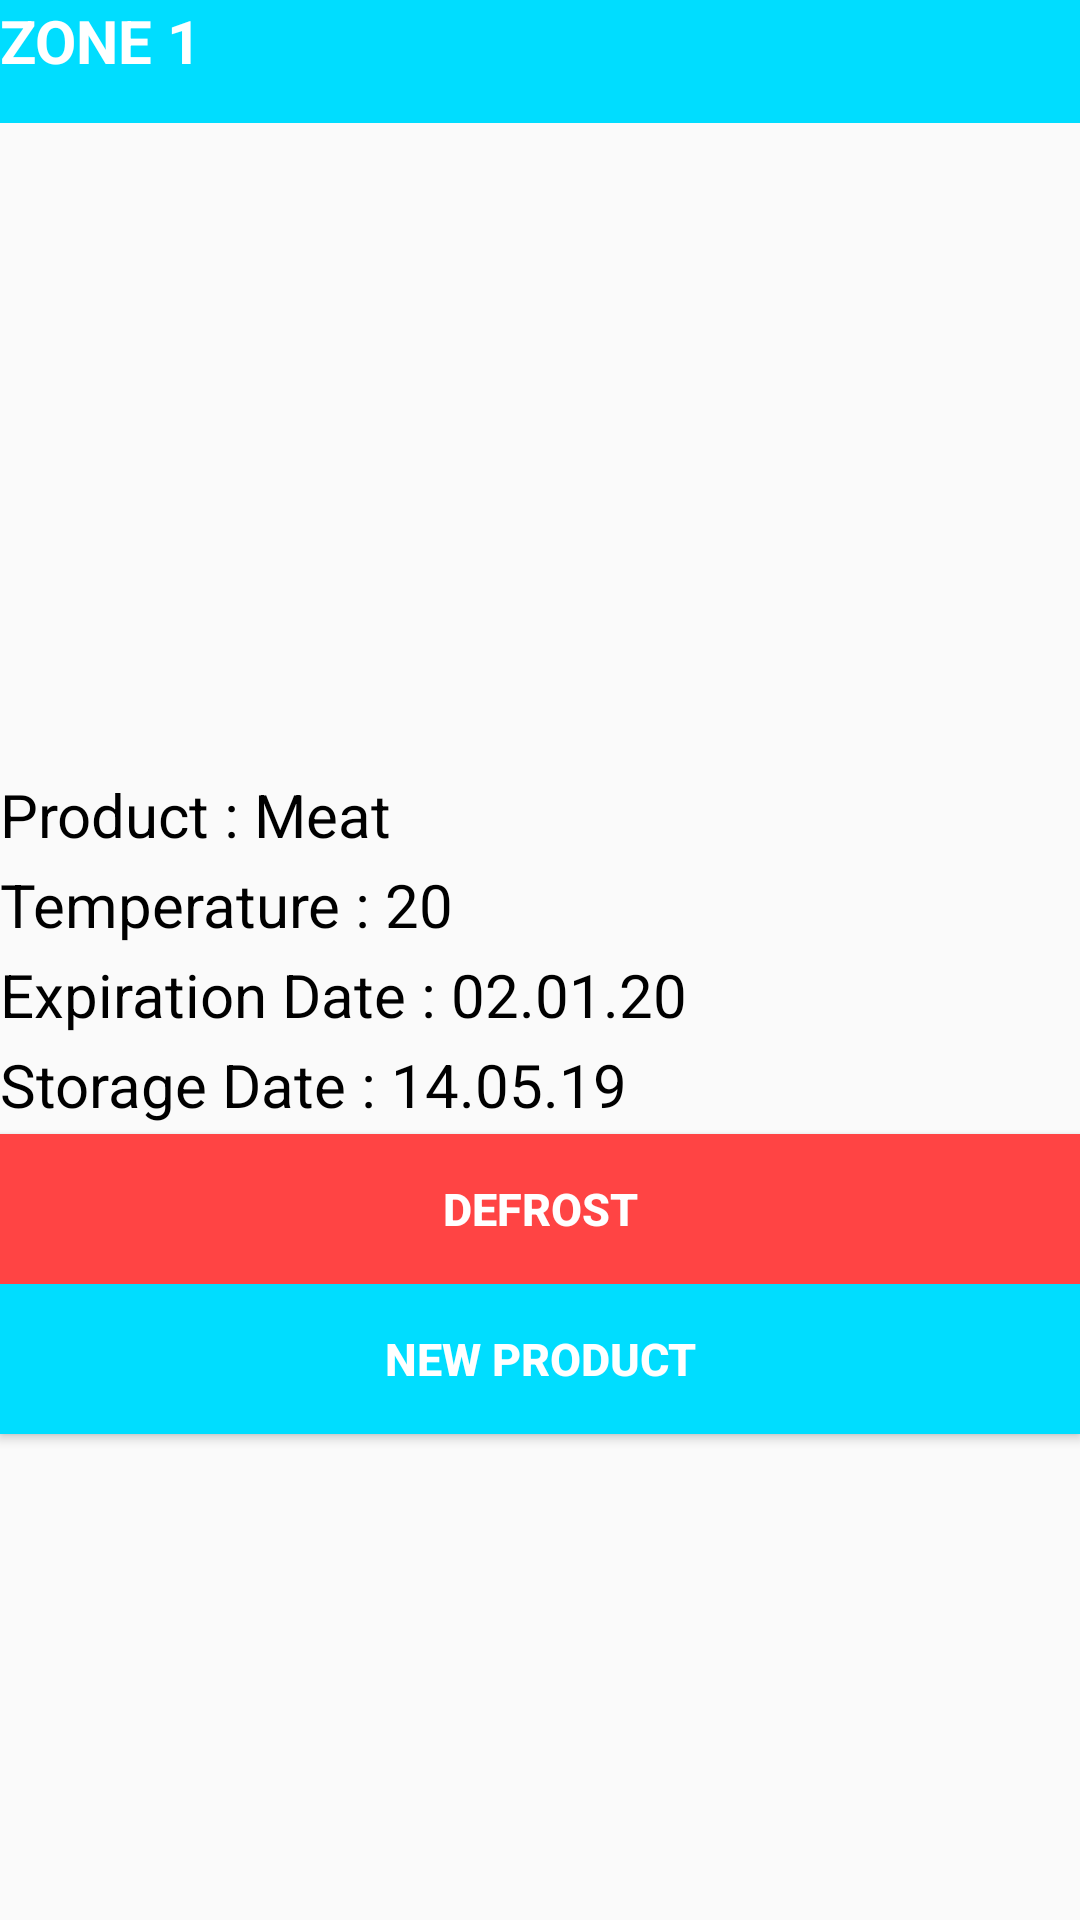

Reconstruct the res/layout file that produces this screen, plus the resources it refers to.
<!-- AndroidManifest.xml: application theme AppTheme -->
<!-- res/layout/activity_main6.xml -->
<?xml version="1.0" encoding="utf-8"?>
<RelativeLayout xmlns:android="http://schemas.android.com/apk/res/android"
    xmlns:app="http://schemas.android.com/apk/res-auto"
    xmlns:tools="http://schemas.android.com/tools"
    android:layout_width="match_parent"
    android:layout_height="match_parent"
    tools:context=".Main6Activity">

    <LinearLayout
        android:layout_width="match_parent"
        android:layout_height="match_parent"
        android:orientation="vertical"
        tools:layout_editor_absoluteX="96dp"
        tools:layout_editor_absoluteY="386dp">

        <TextView
            android:id="@+id/textView12"
            android:layout_width="match_parent"
            android:layout_height="41dp"
            android:background="@android:color/holo_blue_bright"
            android:text="@string/zn1"
            android:textColor="@android:color/background_light"
            android:textSize="20sp"
            android:textStyle="bold" />

        <ImageView
            android:id="@+id/imageView3"
            android:layout_width="match_parent"
            android:layout_height="217dp"
            app:srcCompat="@drawable/et" />

        <TextView
            android:id="@+id/textView13"
            android:layout_width="match_parent"
            android:layout_height="30dp"
            android:text="@string/strpr"
            android:textColor="@android:color/black"
            android:textSize="20sp" />

        <TextView
            android:id="@+id/textView14"
            android:layout_width="match_parent"
            android:layout_height="30dp"
            android:text="@string/temp"
            android:textSize="20sp"
            android:textColor="@android:color/black" />

        <TextView
            android:id="@+id/textView15"
            android:layout_width="match_parent"
            android:layout_height="30dp"
            android:text="@string/exp2"
            android:textSize="20sp"
            android:textColor="@android:color/black" />

        <TextView
            android:id="@+id/textView16"
            android:layout_width="match_parent"
            android:layout_height="30dp"
            android:text="@string/Strg"
            android:textSize="20sp"
            android:textColor="@android:color/black" />

        <Button
            android:id="@+id/textView17"
            android:layout_width="match_parent"
            android:layout_height="50dp"
            android:background="@android:color/holo_red_light"
            android:clickable="true"
            android:text="@string/defrst"
            android:textColor="@android:color/background_light"
            android:textSize="15dp"
            android:textStyle="bold" />

        <Button
            android:id="@+id/textView18"
            android:layout_width="match_parent"
            android:layout_height="50dp"
            android:background="@android:color/holo_blue_bright"
            android:clickable="true"
            android:text="@string/nwprdoduct"
            android:textColor="@android:color/background_light"
            android:textSize="15dp"
            android:textStyle="bold" />
    </LinearLayout>
</RelativeLayout>
<!-- resources referenced by this layout -->
<resources>
  <string name="Strg">Storage Date : 14.05.19</string>
  <string name="defrst">DEFROST</string>
  <string name="exp2">Expiration Date : 02.01.20</string>
  <string name="nwprdoduct">NEW PRODUCT</string>
  <string name="strpr">Product : Meat</string>
  <string name="temp">Temperature : 20</string>
  <string name="zn1">ZONE 1</string>
  <style name="AppTheme" parent="Theme.AppCompat.DayNight">
          
          <item name="actionMenuTextColor">@android:color/holo_red_dark</item>
          <item name="colorPrimaryDark">@color/colorPrimaryDark</item>
          <item name="colorAccent">@color/colorAccent</item>
      </style>
  <color name="colorPrimaryDark">#00574B</color>
  <color name="colorAccent">#E66767</color>
</resources>
